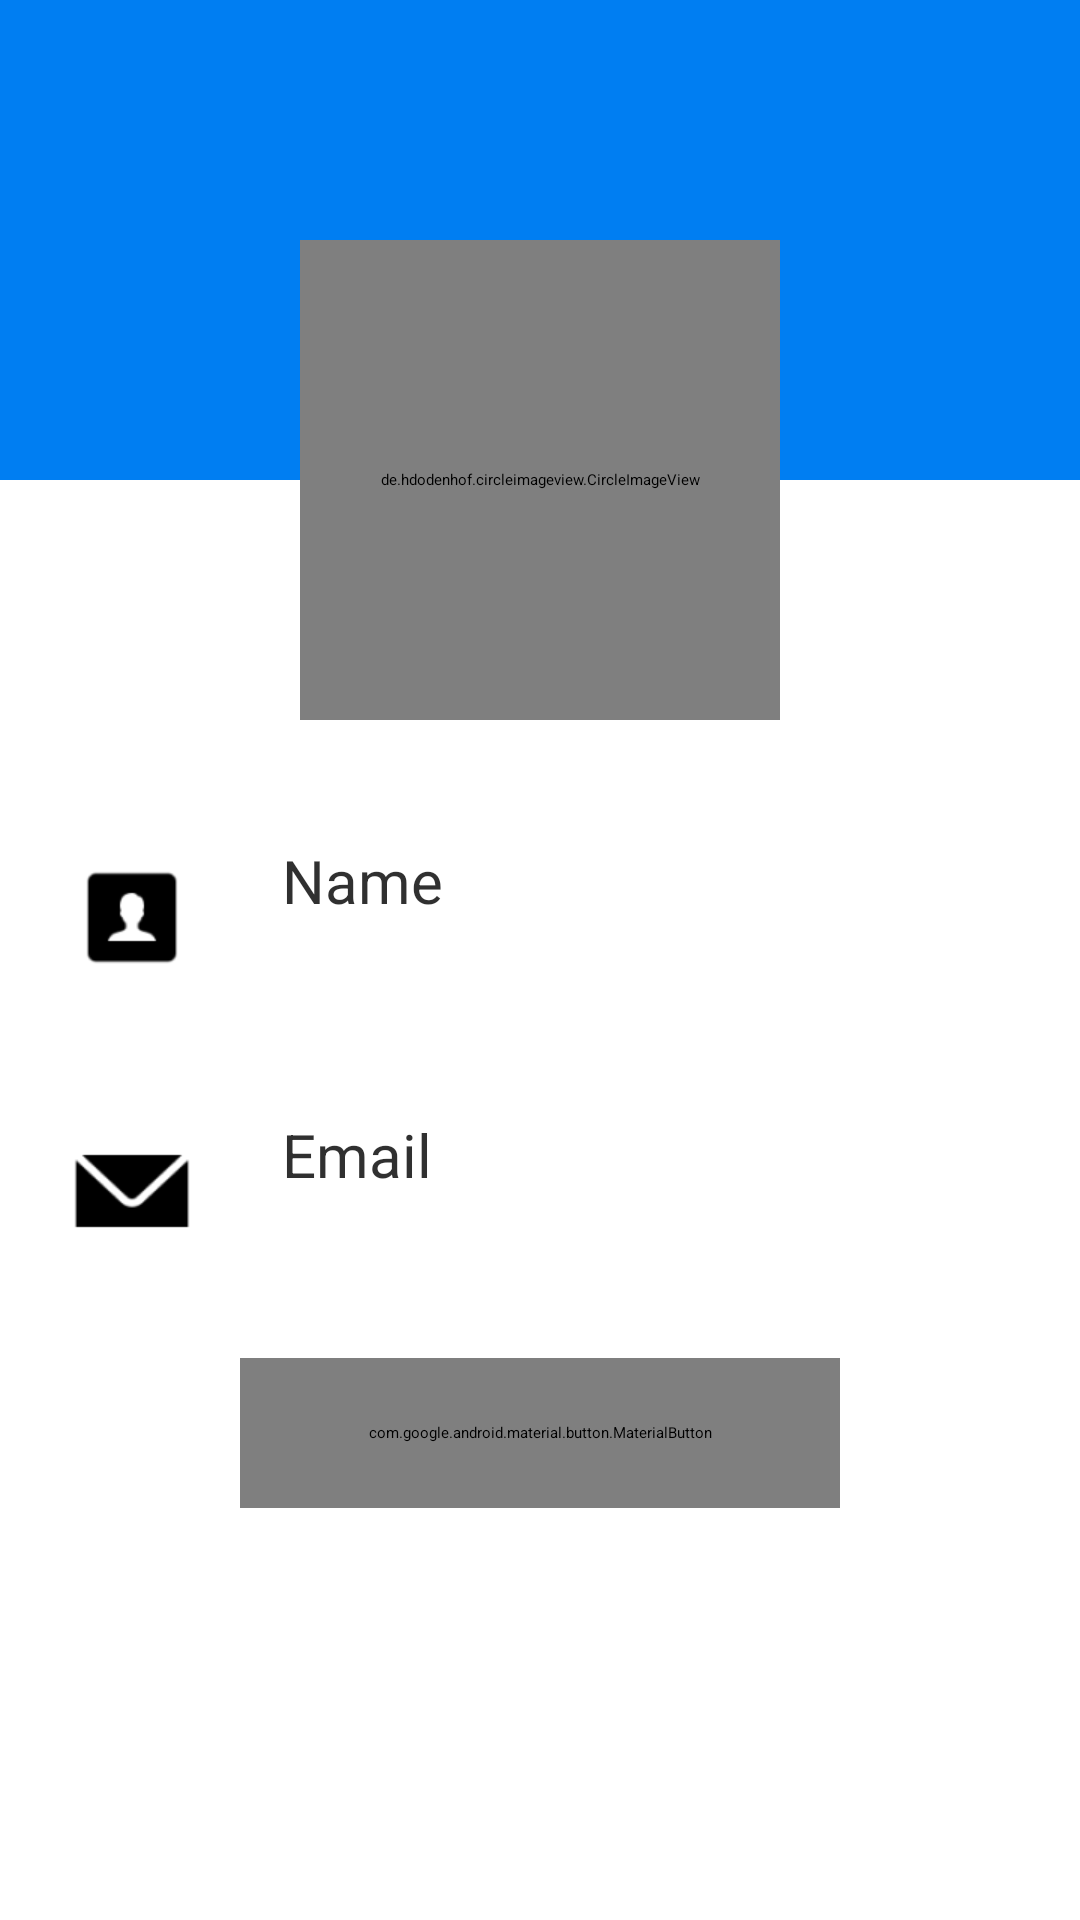

Write the Android layout XML for this screen, with the resource values it uses.
<!-- AndroidManifest.xml: application theme Theme.DefaultSplash -->
<!-- res/layout/fragment_profile.xml -->
<?xml version="1.0" encoding="utf-8"?>
<FrameLayout xmlns:android="http://schemas.android.com/apk/res/android"
    xmlns:app="http://schemas.android.com/apk/res-auto"
    xmlns:tools="http://schemas.android.com/tools"
    android:layout_width="match_parent"
    android:layout_height="match_parent"
    tools:context=".ui.fragment.ProfileFragment">

    <RelativeLayout
        android:layout_width="match_parent"
        android:layout_height="match_parent">

        <View
            android:layout_width="match_parent"
            android:layout_height="160dp"
            android:layout_alignParentStart="true"
            android:layout_centerHorizontal="true"
            android:background="@color/surface_color_1" />

        <de.hdodenhof.circleimageview.CircleImageView
            android:id="@+id/profile_image"
            android:layout_width="160dp"
            android:layout_height="160dp"
            android:elevation="2dp"
            android:layout_centerHorizontal="true"
            android:layout_marginTop="80dp"
            app:civ_border_color="@color/divider_color_horizontal"
            app:civ_border_width="1dp"
            tools:src="@drawable/test_profile" />


        <LinearLayout
            android:id="@+id/linearLayout2"
            android:layout_width="wrap_content"
            android:layout_height="wrap_content"
            android:layout_below="@id/profile_image"
            android:layout_alignParentStart="true"
            android:layout_marginStart="24dp"
            android:layout_marginTop="40dp"
            android:orientation="vertical">

            <LinearLayout
                android:layout_width="wrap_content"
                android:layout_height="wrap_content"
                android:layout_marginBottom="40dp">

                <ImageView
                    android:layout_width="40dp"
                    android:layout_height="40dp"
                    android:layout_gravity="center"
                    android:src="@drawable/ic_name_profile" />

                <LinearLayout
                    android:layout_width="wrap_content"
                    android:layout_height="wrap_content"
                    android:layout_marginStart="30dp"
                    android:orientation="vertical">

                    <TextView
                        style="@style/txt_profile_title"
                        android:layout_width="wrap_content"
                        android:layout_height="wrap_content"
                        android:text="@string/name"
                        android:textColor="@color/surface_color_caption" />

                    <TextView
                        android:id="@+id/txt_name"
                        style="@style/txt_profile_sub_title"
                        android:layout_width="wrap_content"
                        android:layout_height="wrap_content"
                        android:textColor="@color/surface_color_caption"
                        tools:text="John Cena" />

                </LinearLayout>

            </LinearLayout>

            <LinearLayout
                android:layout_width="wrap_content"
                android:layout_height="wrap_content">

                <ImageView
                    android:layout_width="40dp"
                    android:layout_height="40dp"
                    android:layout_gravity="center"
                    android:src="@drawable/ic_email_profile" />

                <LinearLayout
                    android:layout_width="wrap_content"
                    android:layout_height="wrap_content"
                    android:layout_marginStart="30dp"
                    android:orientation="vertical">

                    <TextView
                        style="@style/txt_profile_title"
                        android:layout_width="wrap_content"
                        android:layout_height="wrap_content"
                        android:text="@string/email"
                        android:textColor="@color/surface_color_caption" />

                    <TextView
                        android:id="@+id/txt_email"
                        style="@style/txt_profile_sub_title"
                        android:layout_width="wrap_content"
                        android:layout_height="wrap_content"
                        android:textColor="@color/surface_color_caption"
                        tools:text="mkv83394@gmail.com" />

                </LinearLayout>

            </LinearLayout>


        </LinearLayout>

        <com.google.android.material.button.MaterialButton
            android:id="@+id/btn_log_out"
            style="@style/button_text_roboto"
            android:layout_width="200dp"
            android:layout_height="50dp"
            android:layout_below="@+id/linearLayout2"
            android:layout_centerHorizontal="true"
            android:layout_marginTop="30dp"
            app:backgroundTint="#FF5722"
            android:text="@string/logout" />

    </RelativeLayout>

</FrameLayout>
<!-- resources referenced by this layout -->
<resources>
  <color name="divider_color_horizontal">#40000000</color>
  <color name="surface_color_1">#007EF2</color>
  <color name="surface_color_caption">#CF000000</color>
  <!-- drawable ic_email_profile: png bitmap (drawable, 1415 bytes) -->
  <!-- drawable ic_name_profile: png bitmap (drawable, 1089 bytes) -->
  <string name="email">Email</string>
  <string name="logout">Logout</string>
  <string name="name">Name</string>
  <style name="button_text_roboto" parent="ThemeOverlay.Material3.Button">
          <item name="android:textSize">18sp</item>
          <item name="cornerRadius">10dp</item>
          <item name="fontFamily">@font/roboto_medium</item>
          <item name="backgroundTint">@color/surface_color_1</item>
      </style>
  <style name="txt_profile_sub_title" parent="@android:style/Widget.TextView">
          <item name="android:textSize">18sp</item>
          <item name="fontFamily">@font/roboto</item>
      </style>
  <style name="txt_profile_title" parent="@android:style/Widget.TextView">
          <item name="android:textSize">20sp</item>
          <item name="fontFamily">@font/roboto_bold</item>
      </style>
  <style name="Theme.DefaultSplash" parent="Theme.SplashScreen">
          <item name="windowSplashScreenBackground">@color/splash_bg</item>
          <item name="windowSplashScreenAnimatedIcon">@drawable/hotel_app_icon</item>
          <item name="postSplashScreenTheme">@style/Theme.HotelBookingApp</item>
      </style>
  <color name="splash_bg">#007EF2</color>
  <!-- drawable hotel_app_icon: png bitmap (drawable, 8655 bytes) -->
  <style name="Theme.HotelBookingApp" parent="Base.Theme.HotelBookingApp">
          <item name="colorPrimary">@color/surface_color_1</item>
          <item name="android:statusBarColor">@color/status_bar_color</item>
      </style>
  <style name="Base.Theme.HotelBookingApp" parent="Theme.Material3.Light.NoActionBar">
          
          
      </style>
  <color name="status_bar_color">#0472D8</color>
</resources>
